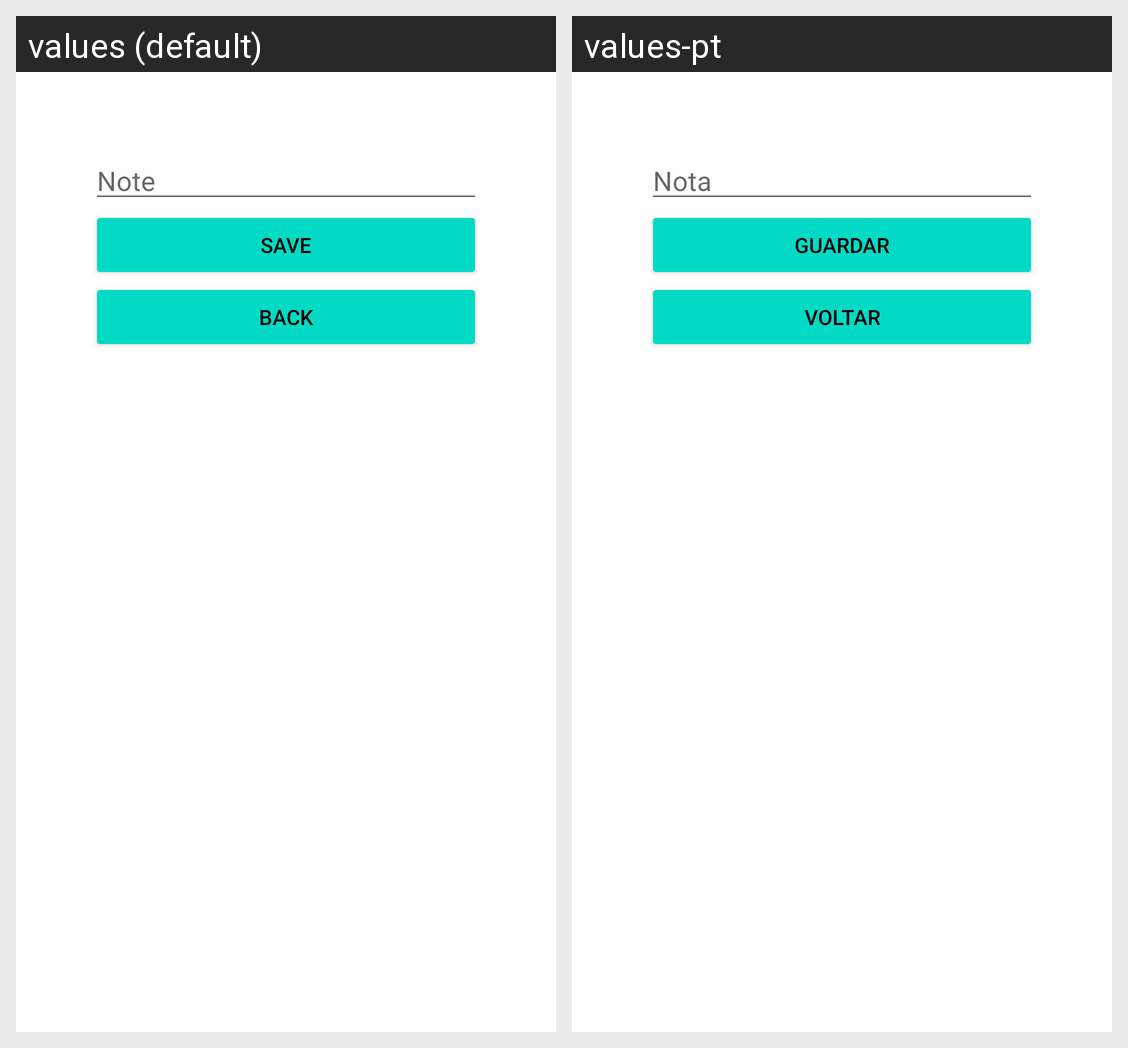

Locale-by-locale string values for the Android screen shown in this grid:
Android screen res/layout/fragment_add.xml rendered under 2 locales, left to right: values (default), values-pt. Device: Nexus 5 (rendered at 1080×1920; each locale shown at half size, 540×960, under a caption strip naming it); theme Theme.LAB_CM.
Strings drawn on this screen, with the default value and each locale's value (text and hints the layout hard-codes, and strings that could not be matched under every locale, appear in the picture but are not listed):

note_ph
  values: Note
  values-pt: Nota

save_btn
  values: Save
  values-pt: Guardar

back_btn
  values: Back
  values-pt: Voltar
